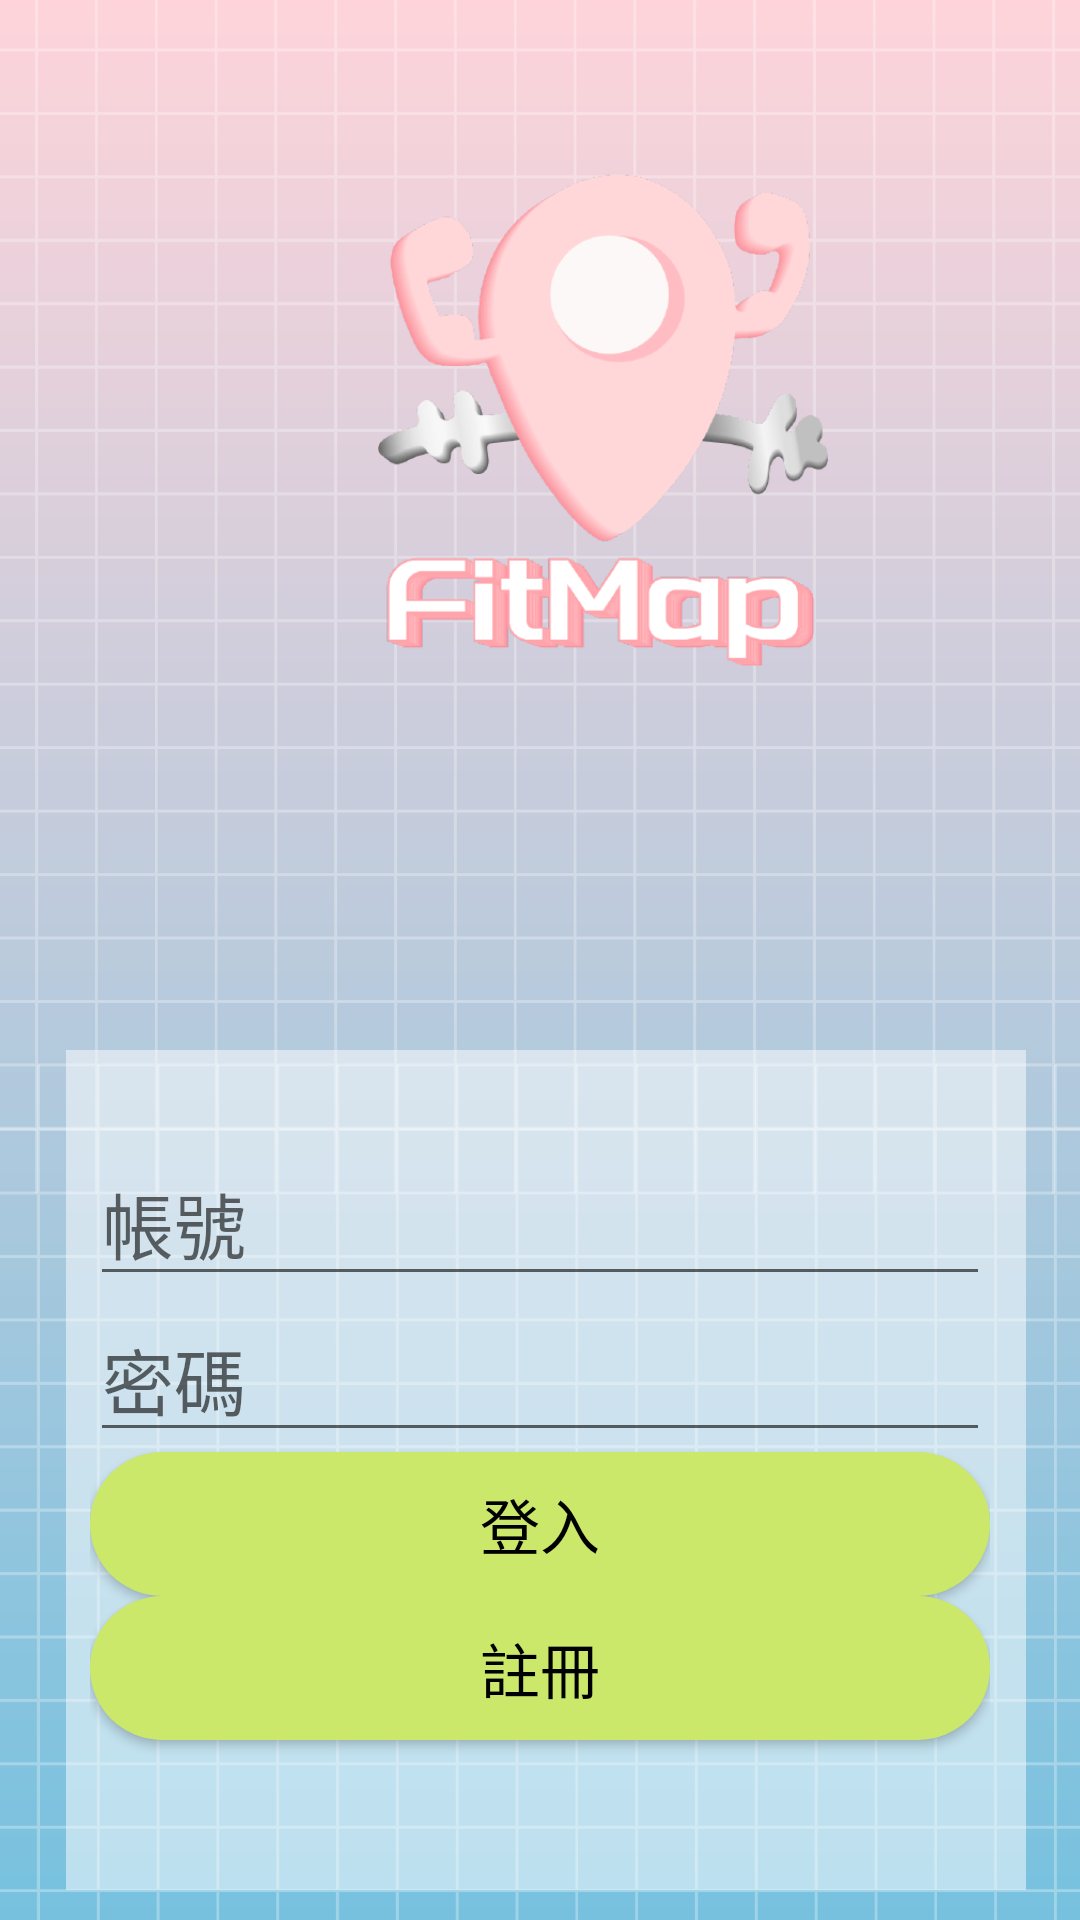

This screen was rendered from an Android layout file. Write that file and the resources it references.
<!-- AndroidManifest.xml: application theme Theme.SportsWorldDemo2 -->
<!-- res/layout/login.xml -->
<?xml version="1.0" encoding="utf-8"?>
<androidx.constraintlayout.widget.ConstraintLayout xmlns:android="http://schemas.android.com/apk/res/android"
    xmlns:app="http://schemas.android.com/apk/res-auto"
    xmlns:tools="http://schemas.android.com/tools"
    android:layout_width="match_parent"
    android:layout_height="match_parent"
    android:background="@drawable/bg">

    <View
        android:id="@+id/view"
        android:layout_width="320dp"
        android:layout_height="280dp"
        android:layout_marginStart="44dp"
        android:layout_marginTop="350dp"
        android:layout_marginEnd="40dp"
        android:background="#80FFFFFF"
        app:layout_constraintEnd_toEndOf="parent"
        app:layout_constraintStart_toStartOf="parent"
        app:layout_constraintTop_toTopOf="parent" />

    <LinearLayout
        android:id="@+id/linearLayout13"
        android:layout_width="300dp"
        android:layout_height="300dp"
        android:layout_marginStart="40dp"
        android:layout_marginTop="380dp"
        android:layout_marginEnd="40dp"
        android:orientation="vertical"
        android:theme="@style/AppTheme"
        app:layout_constraintEnd_toEndOf="parent"
        app:layout_constraintStart_toStartOf="parent"
        app:layout_constraintTop_toTopOf="parent">

        <EditText
            android:id="@+id/textView4"
            android:layout_width="match_parent"
            android:layout_height="wrap_content"
            android:hint="帳號"
            android:textSize="24sp"
            tools:ignore="TouchTargetSizeCheck" />

        <EditText
            android:id="@+id/textView5"
            android:layout_width="match_parent"
            android:layout_height="wrap_content"
            android:hint="密碼"
            android:inputType="textPassword"
            android:textSize="24sp"
            tools:ignore="TouchTargetSizeCheck" />

        <Button
            android:id="@+id/button3"
            android:layout_width="match_parent"
            android:layout_height="wrap_content"
            android:text="登入"
            android:textSize="20sp" />

        <Button
            android:id="@+id/button4"
            android:layout_width="match_parent"
            android:layout_height="wrap_content"
            android:text="註冊"
            android:textSize="20sp" />

        <TextView
            android:id="@+id/textView6"
            android:layout_width="match_parent"
            android:layout_height="wrap_content"
            android:textColor="#FF0000"
            android:textSize="18sp" />

    </LinearLayout>

    <ImageView
        android:id="@+id/imageView16"
        android:layout_width="150dp"
        android:layout_height="200dp"
        android:layout_marginStart="126dp"
        android:layout_marginTop="40dp"
        app:layout_constraintStart_toStartOf="parent"
        app:layout_constraintTop_toTopOf="parent"
        app:srcCompat="@drawable/logo1" />

</androidx.constraintlayout.widget.ConstraintLayout>
<!-- resources referenced by this layout -->
<resources>
  <!-- drawable bg: png bitmap (drawable, 37513 bytes) -->
  <!-- drawable logo1: png bitmap (drawable, 20790 bytes) -->
  <style name="AppTheme" parent="Theme.AppCompat.Light.DarkActionBar">
          
          <item name="colorPrimary">#efa2b7</item>
          <item name="colorAccent">#efa2b7</item>
          
          
          <item name="android:textColor">#000000</item>
  
          
          <item name="android:buttonStyle">@style/AppTheme.Button</item>
      </style>
  <style name="Theme.SportsWorldDemo2" parent="Base.Theme.SportsWorldDemo2" />
  <style name="AppTheme.Button" parent="Widget.AppCompat.Button">
          
          <item name="android:background">@drawable/button_background</item>
          u
          <item name="android:textColor">#000000</item>
          <item name="android:layout_height">60dp</item>
      </style>
  <style name="Base.Theme.SportsWorldDemo2" parent="Theme.Material3.DayNight.NoActionBar">
          
          
      </style>
  <!-- drawable button_background (drawable) -->
  <shape xmlns:android="http://schemas.android.com/apk/res/android">
      <solid android:color="#cbe86b" /> 
      <corners android:radius="3000dp" /> 
  </shape>
</resources>
